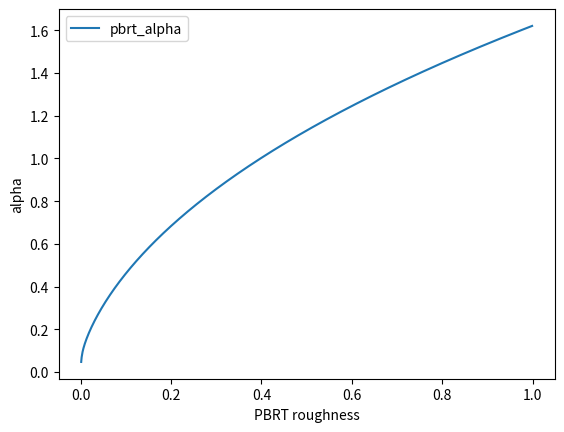
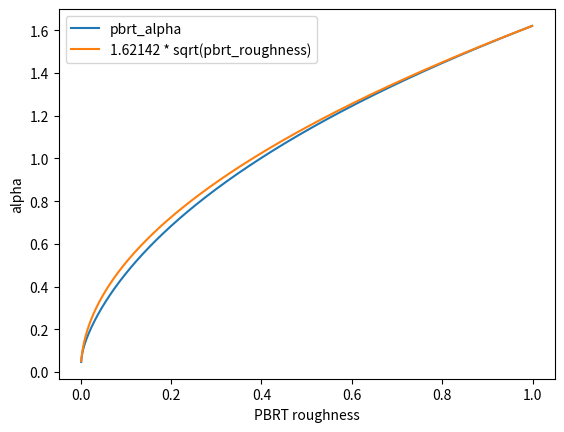
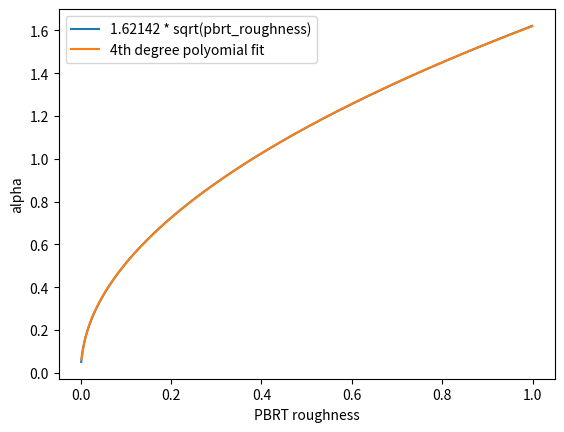
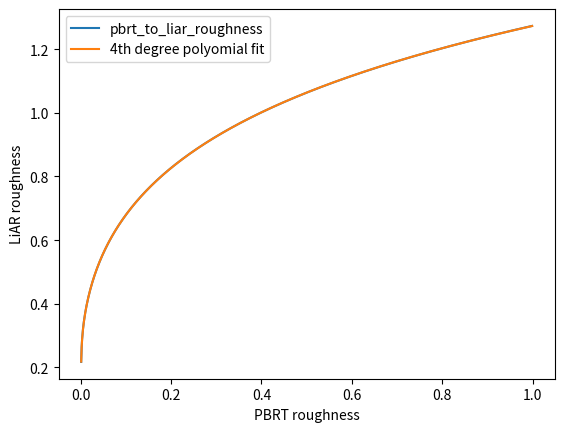

These figures' Python source, in order:
import matplotlib.pyplot as plt
import numpy as np

pbrt_roughness = np.arange(
    0.001, 1, 0.001, dtype=np.float32
)  # we start from 0.001 to avoid log(0)

x = np.log(pbrt_roughness)
pbrt_alpha = (
    1.62142 + 0.819955 * x + 0.1734 * x**2 + 0.0171201 * x**3 + 0.000640711 * x**4
)

fig, ax = plt.subplots()
ax.plot(pbrt_roughness, pbrt_alpha, label="pbrt_alpha")
ax.set_xlabel("PBRT roughness")
ax.set_ylabel("alpha")
ax.legend()
plt.show()

print(f"min: {pbrt_alpha[0]}")

fig, ax = plt.subplots()
ax.plot(pbrt_roughness, pbrt_alpha, label="pbrt_alpha")
ax.plot(
    pbrt_roughness,
    1.62142 * np.sqrt(pbrt_roughness),
    label="1.62142 * sqrt(pbrt_roughness)",
)
ax.set_xlabel("PBRT roughness")
ax.set_ylabel("alpha")
ax.legend()
plt.show()

print(f"min: {1.62142 * np.sqrt(np.min(pbrt_roughness))}")

from numpy.polynomial import Polynomial

domain = window = [min(x), max(x)]

p = Polynomial.fit(
    x, 1.62142 * np.sqrt(pbrt_roughness), 4, domain=domain, window=window
)
print(p)

fig, ax = plt.subplots()
# ax.plot(pbrt_roughness, pbrt_alpha, label=f"pbrt_alpha")
ax.plot(
    pbrt_roughness,
    1.62142 * np.sqrt(pbrt_roughness),
    label="1.62142 * sqrt(pbrt_roughness)",
)
ax.plot(pbrt_roughness, p(x), label="4th degree polyomial fit")
ax.set_xlabel("PBRT roughness")
ax.set_ylabel("alpha")
ax.legend()
plt.show()

print(f"min: {p(x[0])}")

from functools import reduce

pbrt_to_liar_roughness = np.sqrt(pbrt_alpha)

p = Polynomial.fit(x, pbrt_to_liar_roughness, 4, domain=domain, window=window)
print(p)

fig, ax = plt.subplots()
ax.plot(pbrt_roughness, pbrt_to_liar_roughness, label=f"pbrt_to_liar_roughness")
ax.plot(pbrt_roughness, p(x), label="4th degree polyomial fit")
ax.set_xlabel("PBRT roughness")
ax.set_ylabel("LiAR roughness")
ax.legend()
plt.show()

print(f"min pbrt_to_liar_roughness: {pbrt_to_liar_roughness[:5]}")
print(f"min fit: {p(x[0:5])}")

factors = [f"{x!r}f" for x in p.coef]
print(reduce(lambda acc, f: f"{f} + ({acc}) * x", reversed(factors)))